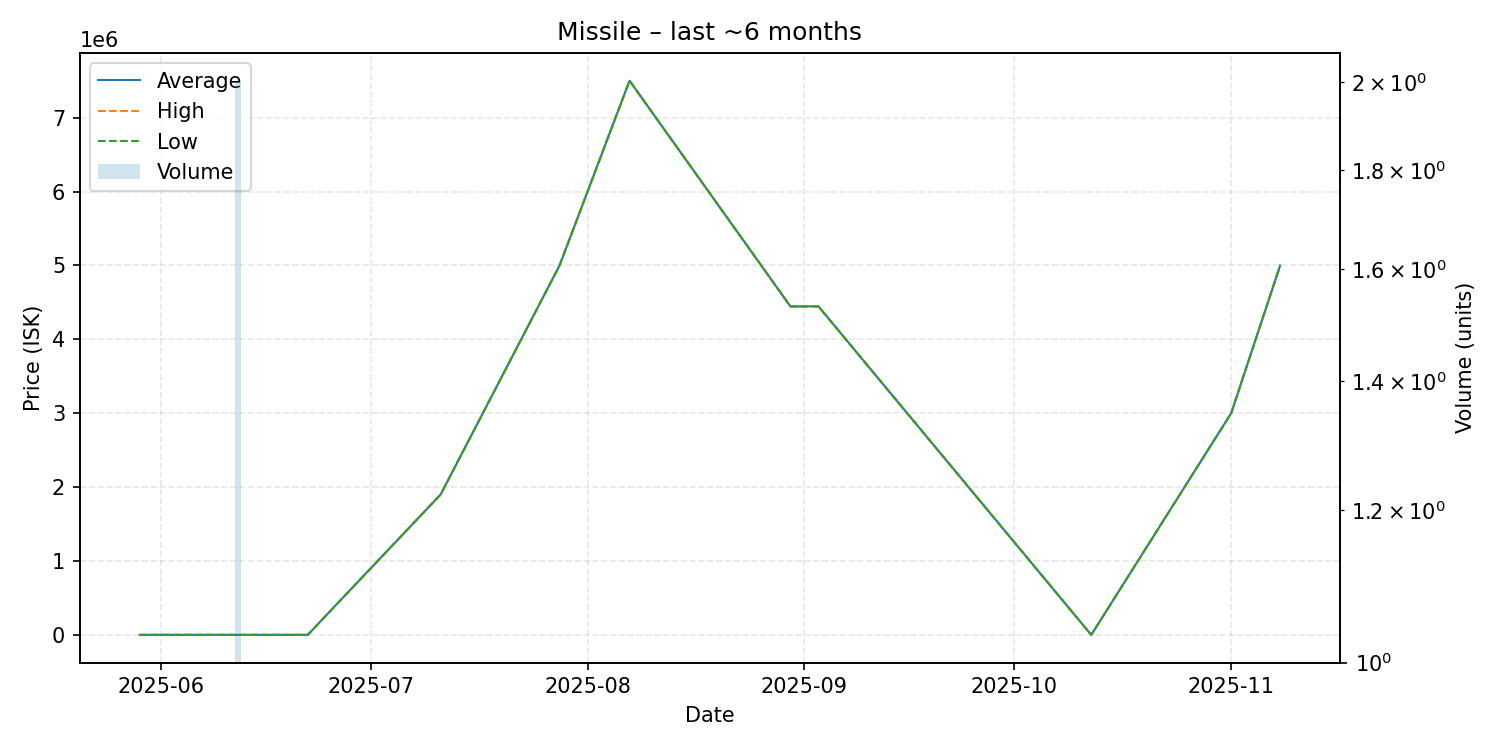

Source data for this figure (header and first rows):
date, average, highest, lowest, order_count, volume
2025-05-29, 250.0, 250.0, 250.0, 1, 1
2025-06-10, 250.0, 250.0, 250.0, 1, 1
2025-06-12, 250.0, 250.0, 250.0, 2, 2
2025-06-17, 250.0, 250.0, 250.0, 1, 1
2025-06-22, 250.0, 250.0, 250.0, 1, 1
2025-07-11, 1900000, 1900000, 1900000, 1, 1
2025-07-28, 5000000, 5000000, 5000000, 1, 1
2025-08-07, 7500000, 7500000, 7500000, 1, 1
2025-08-30, 4445000, 4445000, 4445000, 1, 1
2025-09-03, 4446000, 4446000, 4446000, 1, 1
2025-10-12, 1.01, 1.01, 1.01, 1, 1
2025-11-01, 3000000, 3000000, 3000000, 1, 1
2025-11-08, 5000000, 5000000, 5000000, 1, 1
